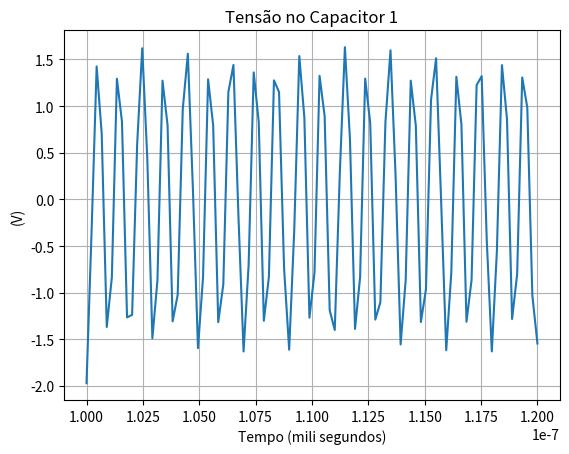

The matplotlib source for this figure:
import numpy as np
from scipy.optimize import fsolve
import matplotlib.pyplot as plt
from math import pi

"""
This code have as objective the transient analysis of a non linear circuit.
To calculate the transient analysis, it is necessary to provide the initial
conditions in the components of circuits and also the equations of circuit.
The simulation depends on previous conditions in each new interation
"""

# inserir as CIs
Ra = 10 ** 3
RL = 50
Vc10 = -1.96951566e+00
Vc20 = -1.89360449e-06
# fonte do Ex1
f1 = 1 * 10 ** 9
f2 = 1.1 * 10 ** 9
# deltat = 1 / (100 * f)
Vm1 = 5
Vm2 = 0.2
C1 = 10 ** (-11)
C2 = 10 ** (-6)

n = int(100 * f1 / f2)
(t_sim, deltat) = np.linspace(10 * (1 / abs(f1 - f2)), 12 * (1 / abs(f1 - f2)), n, retstep=True)
(t_plot, deltat1) = np.linspace(0, 2 * (1 / abs(f1 - f2)), n, retstep=True)

result_vc1_transi = []  # vector to storage the voltage at capacitor 1, to SM
result_vc2_transi = []  # vector to storage the voltage at capacitor 1, to SM

result_vc1 = []  # vector to storage the voltage at capacitor 1
result_vc2 = []  # vector to storage the voltage at capacitor 2
result_ic1 = []  # vector to storage the current at capacitor 1
result_ic2 = []  # vector to storage the current at capacitor 2
nonlinear_element = []

# notal tensions to the new interation
Va = Vm1 * np.sin(2 * pi * f1 * t_sim[0]) + Vm2 * np.sin(2 * pi * f2 * t_sim[0])
Vb = Vc10
Vc = Vb - Vc20
nonlinear_element.append(((0.1 * np.sign(Va)) / ((1 + (1.8 / abs(Va)) ** 5) ** (1 / 5))))

def func(x):

    if  Va == 0:
        i_fnl = 0
    else:
        i_fnl = ((0.1 * np.sign(Va)) / ((1 + (1.8 / abs(Va)) ** 5) ** (1 / 5)))

    return [i_fnl * Ra - x[0] * Ra + Vc10,
            -Vc10 + Vc20 + x[1] * RL]

initial_conditions = fsolve(func, np.array(
                [0, 0]))  # solving the system of nonlinear equations in t

# correntes nos capacitores
ic10 = float(initial_conditions[0] - float(initial_conditions[1]))

ic20 = float(initial_conditions[1])
# storage the values
result_vc1_transi.append(Vc10)
result_vc2_transi.append(Vc20)
result_ic1.append(ic10)
result_ic2.append(ic20)

for t in np.delete(t_sim, 0):
    Vs = Vm1 * np.sin(2 * pi * f1 * t) + Vm2 * np.sin(2 * pi * f2 * t)  # voltage in source in actual time

    # system of nodal analysis to solve in actual time
    def func(x):
        return [x[0] - Vs,
                ((0.1 * np.sign(x[0])) / ((1 + (1.8 / abs(x[0])) ** 5) ** (1 / 5))) - x[1] / Ra - (
                        (2 * C1 / deltat) * (x[1] - Vc10) - ic10) - (
                        (2 * C2 / deltat) * ((x[1] - x[2]) - Vc20) - ic20),
                -((2 * C2 / deltat) * ((x[1] - x[2]) - Vc20) - ic20) + x[2] / RL]


    y = fsolve(func, np.array([Va, Vb, Vc]))  # solving the system of nonlinear equations in t

    # nodal voltages
    Va = y[0]
    Vb = y[1]
    Vc = y[2]
    nonlinear_element_calc = ((0.1 * np.sign(Va)) / ((1 + (1.8 / abs(Va)) ** 5) ** (1 / 5)))

    # previous values to next time interation
    ic10 = ((2 * C1 / deltat) * (Vb - Vc10) - ic10)
    ic20 = ((2 * C2 / deltat) * ((Vb - Vc) - Vc20) - ic20)
    Vc10 = Vb
    Vc20 = Vb - Vc

    # storage the values
    nonlinear_element.append(nonlinear_element_calc)
    result_vc1_transi.append(Vc10)
    result_vc2_transi.append(Vc20)
    result_ic1.append(ic10)
    result_ic2.append(ic20)

plt.plot(t_sim, result_vc1_transi)
plt.title('Tensão no Capacitor 1')
plt.ylabel('(V)')
plt.xlabel('Tempo (mili segundos)')
plt.grid()
plt.show()
###
# plt.plot (t_plot, result_vc2)
# plt.title ('Tensão no Capacitor 2')
# plt.ylabel ('(V)')
# plt.xlabel ('Tempo (mili segundos)')
# plt.grid()
# plt.show ()
#
# plt.plot (t_plot, result_ic1)
# plt.title ('Corrente da fonte controlada')
# plt.ylabel ('(A)')
# plt.xlabel ('Tempo (mili segundos)')
# plt.grid()
# plt.show ()
# plt.plot (t_plot, result_ic2)
# plt.title ('Corrente no Capacitor 2')
# plt.ylabel ('(A)')
# plt.xlabel ('Tempo (mili segundos)')
# plt.grid()
# plt.show ()
